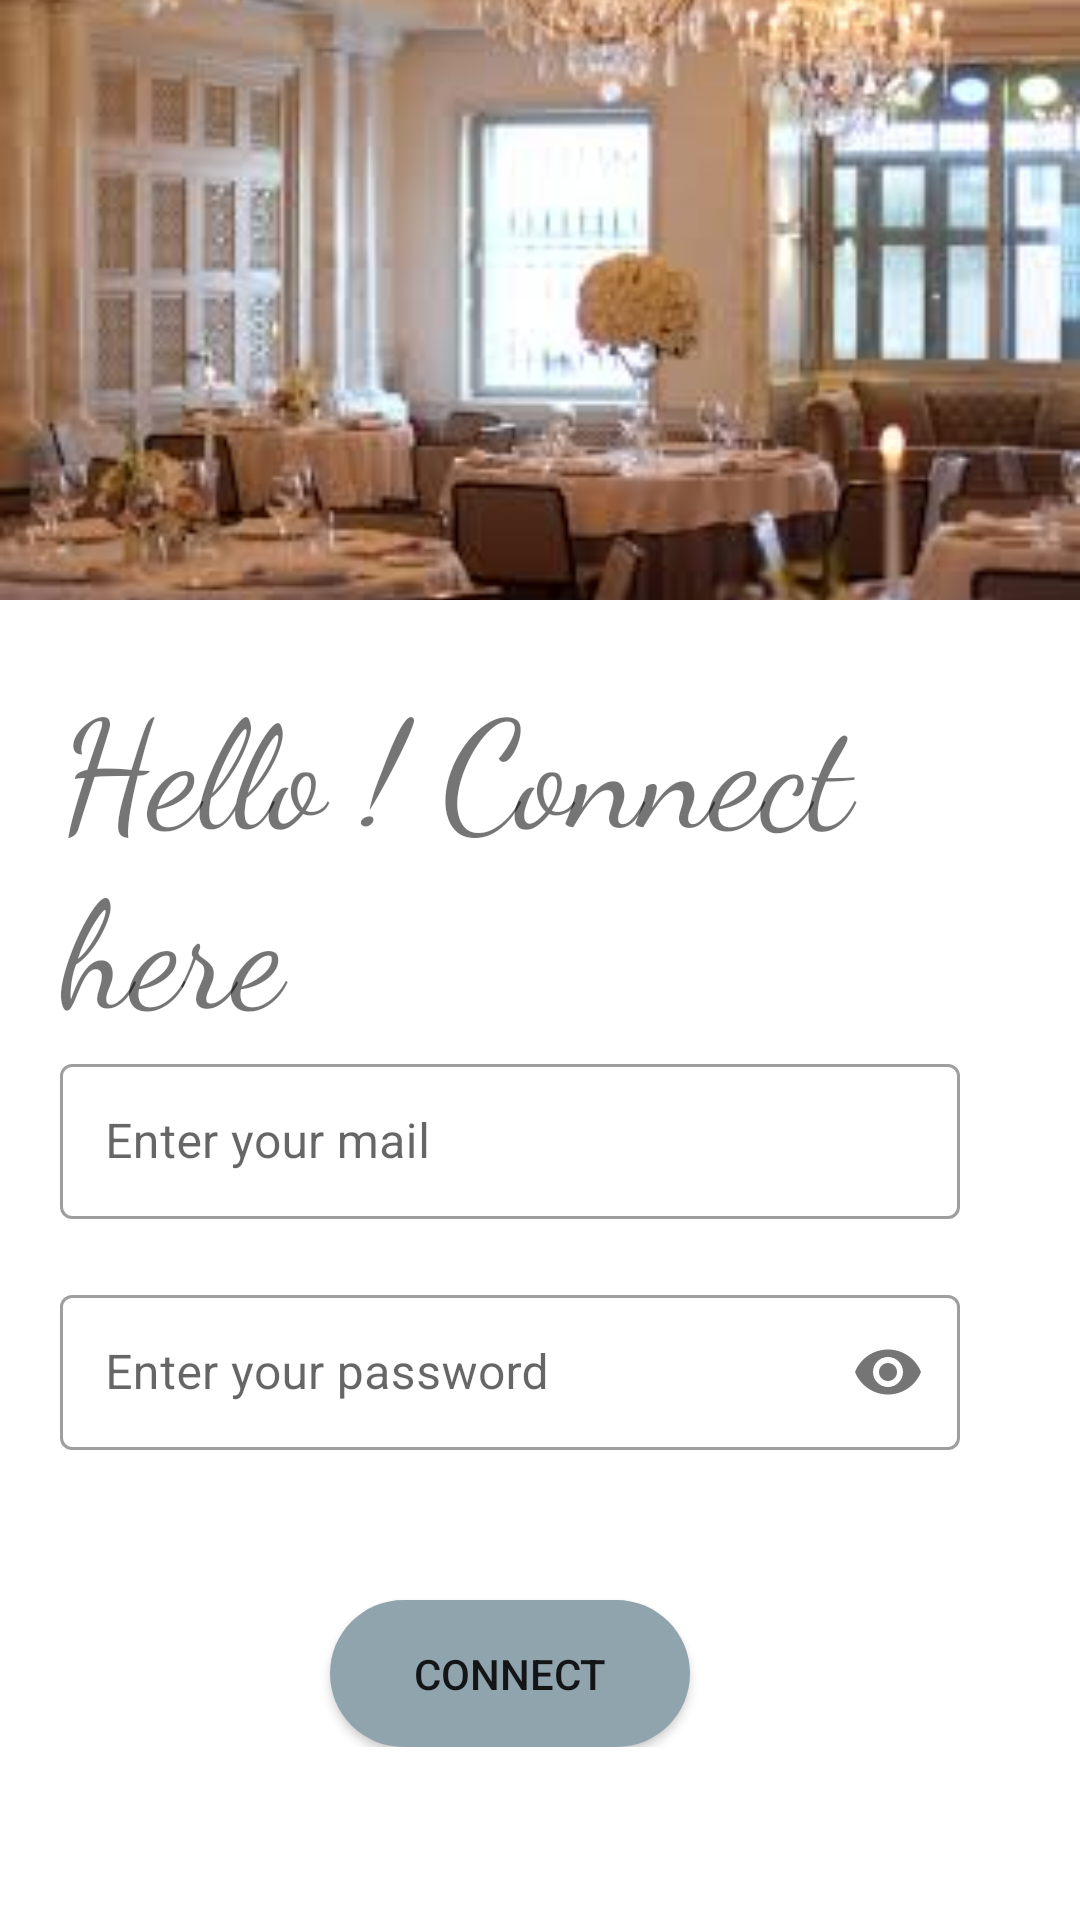

Here is an Android app screen rendered from its layout file. Give the layout XML and the strings, colors and styles it references.
<!-- AndroidManifest.xml: application theme Theme.Evaluation -->
<!-- res/layout/activity_login.xml -->
<?xml version="1.0" encoding="utf-8"?>
<androidx.constraintlayout.widget.ConstraintLayout
    xmlns:android="http://schemas.android.com/apk/res/android"
    xmlns:app="http://schemas.android.com/apk/res-auto"
    xmlns:tools="http://schemas.android.com/tools"
    android:layout_width="match_parent"
    android:layout_height="match_parent"
    android:background="#FFFF"
    tools:context=".controller.LoginActivity">

    <ImageView
        android:id="@+id/img_cover"
        android:layout_width="match_parent"
        android:layout_height="200dp"
        app:layout_constraintTop_toTopOf="parent"
        android:src="@drawable/resto"
        android:scaleType="centerCrop"
        />
    <LinearLayout
        android:layout_width="match_parent"
        android:layout_height="wrap_content"
        android:orientation="vertical"
        app:layout_constraintTop_toBottomOf="@id/img_cover">
    <TextView
        android:layout_marginTop="20sp"
        android:layout_marginLeft="20sp"
        android:layout_width="wrap_content"
        android:layout_height="wrap_content"
        android:text="@string/text_connect"
        android:textSize="50sp"
        android:fontFamily="cursive"
        />
        <com.google.android.material.textfield.TextInputLayout
            android:layout_width="300dp"
            android:layout_marginLeft="20dp"
            android:layout_height="wrap_content"
            android:hint="@string/hint_mail"
            android:id="@+id/edit_email"
            style="@style/Widget.MaterialComponents.TextInputLayout.OutlinedBox"
            >
            <com.google.android.material.textfield.TextInputEditText
                android:layout_marginTop="20dp"
                android:layout_width="match_parent"
                android:layout_height="wrap_content"
                android:padding="15dp"
                />


        </com.google.android.material.textfield.TextInputLayout>

        <com.google.android.material.textfield.TextInputLayout
            android:layout_width="300dp"
            android:layout_height="wrap_content"
            app:passwordToggleEnabled="true"
            android:hint="@string/hint_pass"
            android:id="@+id/edit_pass"
            android:layout_marginLeft="20dp"
            style="@style/Widget.MaterialComponents.TextInputLayout.OutlinedBox"
            android:layout_marginTop="20dp"
            >
            <com.google.android.material.textfield.TextInputEditText
                android:layout_marginTop="20dp"
                android:inputType="textPassword"
                android:layout_width="match_parent"
                android:layout_height="wrap_content"
                android:padding="15dp"
                />


        </com.google.android.material.textfield.TextInputLayout>

            <Button
                android:layout_width="120dp"
                android:layout_height="wrap_content"
                android:layout_marginTop="50dp"
                android:id="@+id/connect_btn"
                android:padding="15dp"
                android:background="@drawable/btn_connection"
                android:layout_marginLeft="110dp"
                android:text="@string/btn_connect"
                />
    </LinearLayout>
    </androidx.constraintlayout.widget.ConstraintLayout>
<!-- resources referenced by this layout -->
<resources>
  <!-- drawable btn_connection (drawable) -->
  <?xml version="1.0" encoding="utf-8"?>
  <shape xmlns:android="http://schemas.android.com/apk/res/android"
      android:shape="rectangle">
      <solid android:color="@color/gris"/>
      <corners android:radius="70dp"/>
  </shape>
  <!-- drawable resto: jpg bitmap (drawable-v24, 10011 bytes) -->
  <string name="btn_connect">Connect</string>
  <string name="hint_mail">Enter your mail</string>
  <string name="hint_pass">Enter your password</string>
  <string name="text_connect">Hello ! Connect here </string>
  <style name="Theme.Evaluation" parent="Theme.MaterialComponents.DayNight.NoActionBar">
          
          <item name="colorPrimary">@color/purple_500</item>
          <item name="colorPrimaryVariant">@color/purple_700</item>
          <item name="colorOnPrimary">@color/white</item>
          
          <item name="colorSecondary">@color/teal_200</item>
          <item name="colorSecondaryVariant">@color/teal_700</item>
          <item name="colorOnSecondary">@color/black</item>
          
          
      </style>
  <color name="gris">#90A4AE</color>
  <color name="purple_500">#FF6200EE</color>
  <color name="purple_700">#FF3700B3</color>
  <color name="white">#FFFFFFFF</color>
  <color name="teal_200">#FF03DAC5</color>
  <color name="teal_700">#FF018786</color>
  <color name="black">#FF000000</color>
</resources>
